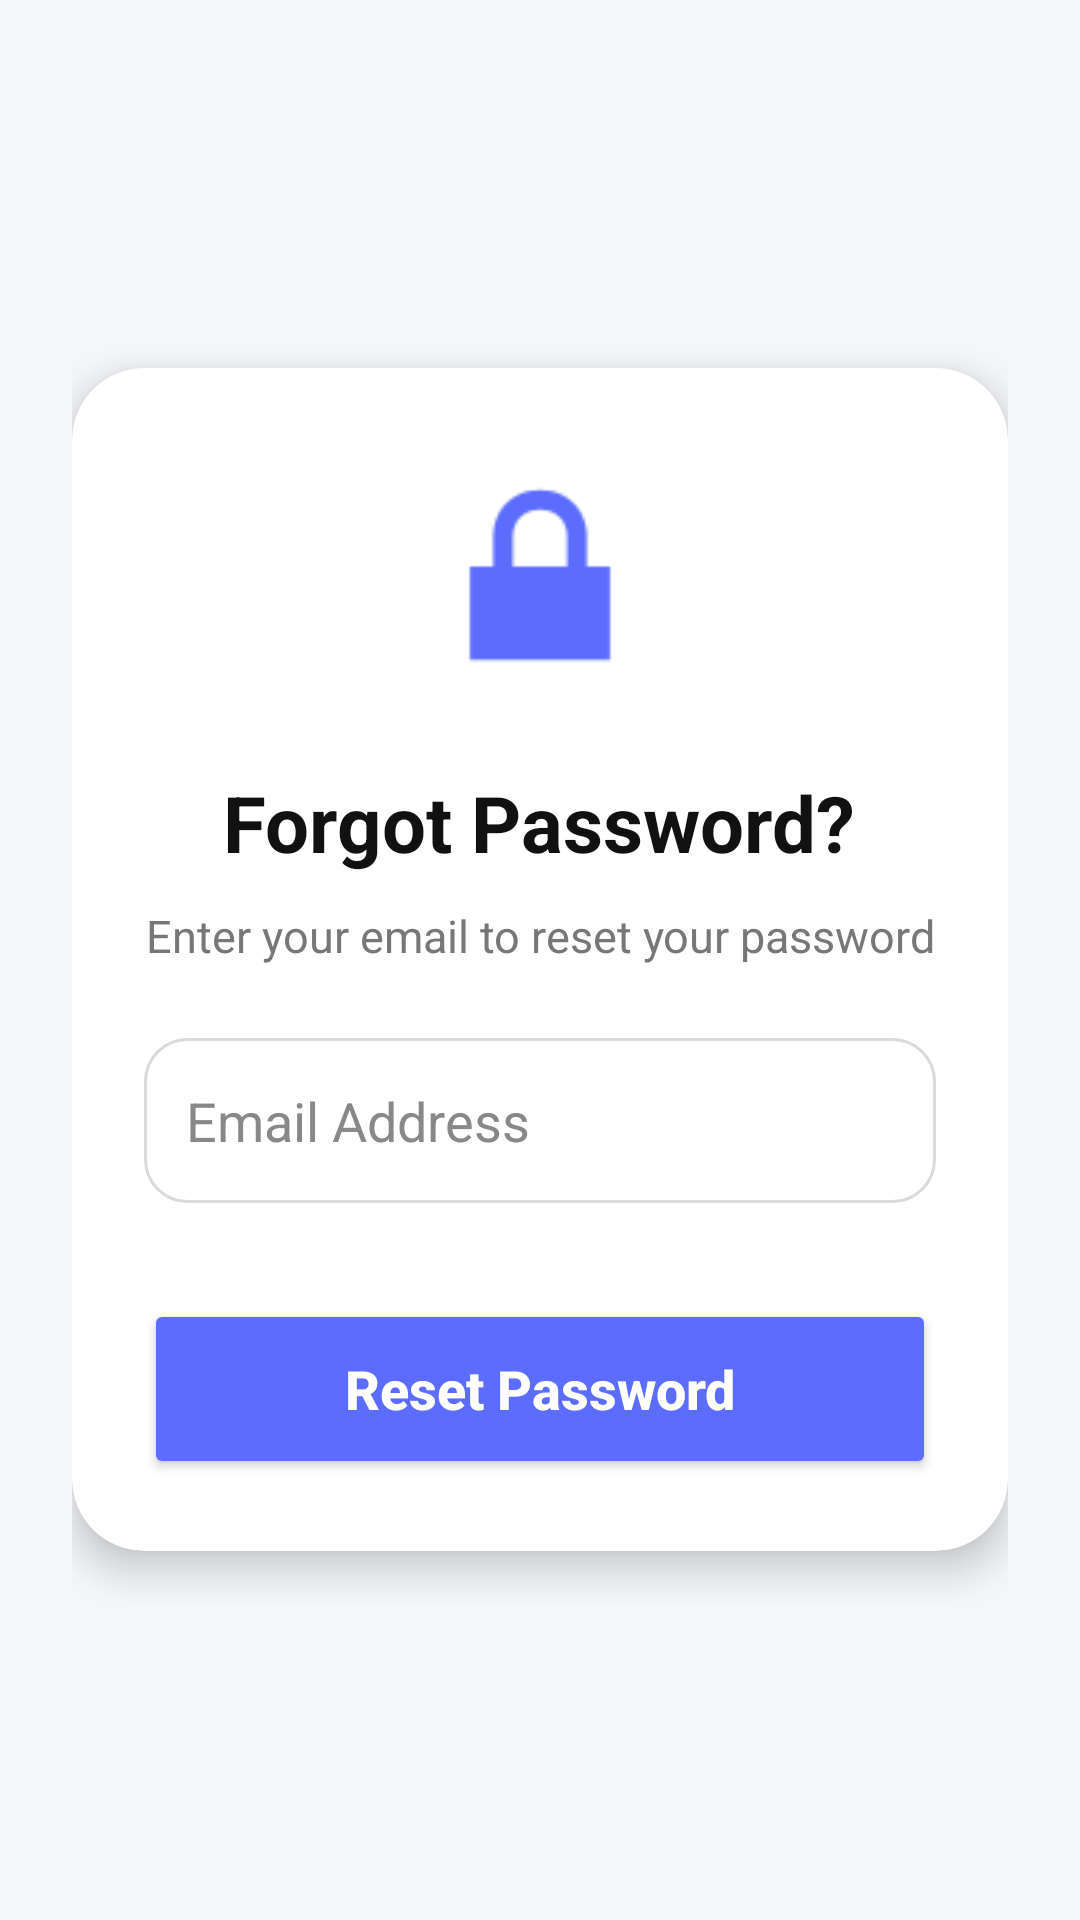

The Android layout XML behind this screen, and the referenced resources:
<!-- AndroidManifest.xml: application theme Theme.MoodSmells -->
<!-- res/layout/fragment_frgot_password.xml -->
<?xml version="1.0" encoding="utf-8"?>
<LinearLayout xmlns:android="http://schemas.android.com/apk/res/android"
    xmlns:app="http://schemas.android.com/apk/res-auto"
    android:layout_width="match_parent"
    android:layout_height="match_parent"
    android:orientation="vertical"
    android:gravity="center"
    android:padding="24dp"
    android:background="#F5F7FB">

    
    <androidx.cardview.widget.CardView
        android:layout_width="match_parent"
        android:layout_height="wrap_content"
        app:cardCornerRadius="24dp"
        app:cardElevation="8dp"
        android:padding="10dp">

        <LinearLayout
            android:layout_width="match_parent"
            android:layout_height="wrap_content"
            android:orientation="vertical"
            android:padding="24dp">

            
            <ImageView
                android:layout_width="90dp"
                android:layout_height="90dp"
                android:layout_gravity="center"
                android:layout_marginBottom="20dp"
                android:src="@android:drawable/ic_lock_lock"
                app:tint="#5B6CFF" />

            
            <TextView
                android:layout_width="wrap_content"
                android:layout_height="wrap_content"
                android:text="Forgot Password?"
                android:textSize="26sp"
                android:textStyle="bold"
                android:textColor="#111111"
                android:layout_gravity="center"
                android:layout_marginBottom="10dp" />

            
            <TextView
                android:layout_width="wrap_content"
                android:layout_height="wrap_content"
                android:text="Enter your email to reset your password"
                android:textSize="15sp"
                android:textColor="#777777"
                android:layout_gravity="center"
                android:gravity="center"
                android:layout_marginBottom="24dp" />

            
            <EditText
                android:id="@+id/etForgotPassword"
                style="@style/ModernEditText"
                android:hint="Email Address"
                android:inputType="textEmailAddress" />

            
            <Button
                android:id="@+id/btnResetPassword"
                android:layout_width="match_parent"
                android:layout_height="60dp"
                android:layout_marginTop="18dp"
                android:backgroundTint="#5B6CFF"
                android:text="Reset Password"
                android:textAllCaps="false"
                android:textColor="#FFFFFF"
                android:textSize="18sp"
                android:textStyle="bold" />

        </LinearLayout>

    </androidx.cardview.widget.CardView>

</LinearLayout>
<!-- resources referenced by this layout -->
<resources>
  <style name="ModernEditText">
          <item name="android:layout_width">match_parent</item>
          <item name="android:layout_height">55dp</item>
          <item name="android:layout_marginBottom">14dp</item>
          <item name="android:padding">14dp</item>
          <item name="android:textColor">#111111</item>
          <item name="android:textColorHint">#888888</item>
          <item name="android:background">@drawable/edittext_bg</item>
      </style>
  <style name="Theme.MoodSmells" parent="Theme.Material3.DayNight.NoActionBar">
          <item name="colorPrimary">@color/purple_500</item>
          <item name="colorPrimaryVariant">@color/purple_700</item>
          <item name="colorOnPrimary">@color/white</item>
      </style>
  <!-- drawable edittext_bg (drawable) -->
  <?xml version="1.0" encoding="utf-8"?>
  <shape xmlns:android="http://schemas.android.com/apk/res/android">
  
      <solid android:color="#FFFFFF"/>
  
      <corners android:radius="14dp"/>
  
      <stroke
          android:width="1dp"
          android:color="#DADADA"/>
  
  </shape>
  <color name="purple_500">#FF6200EE</color>
  <color name="purple_700">#FF3700B3</color>
  <color name="white">#FFFFFFFF</color>
</resources>
